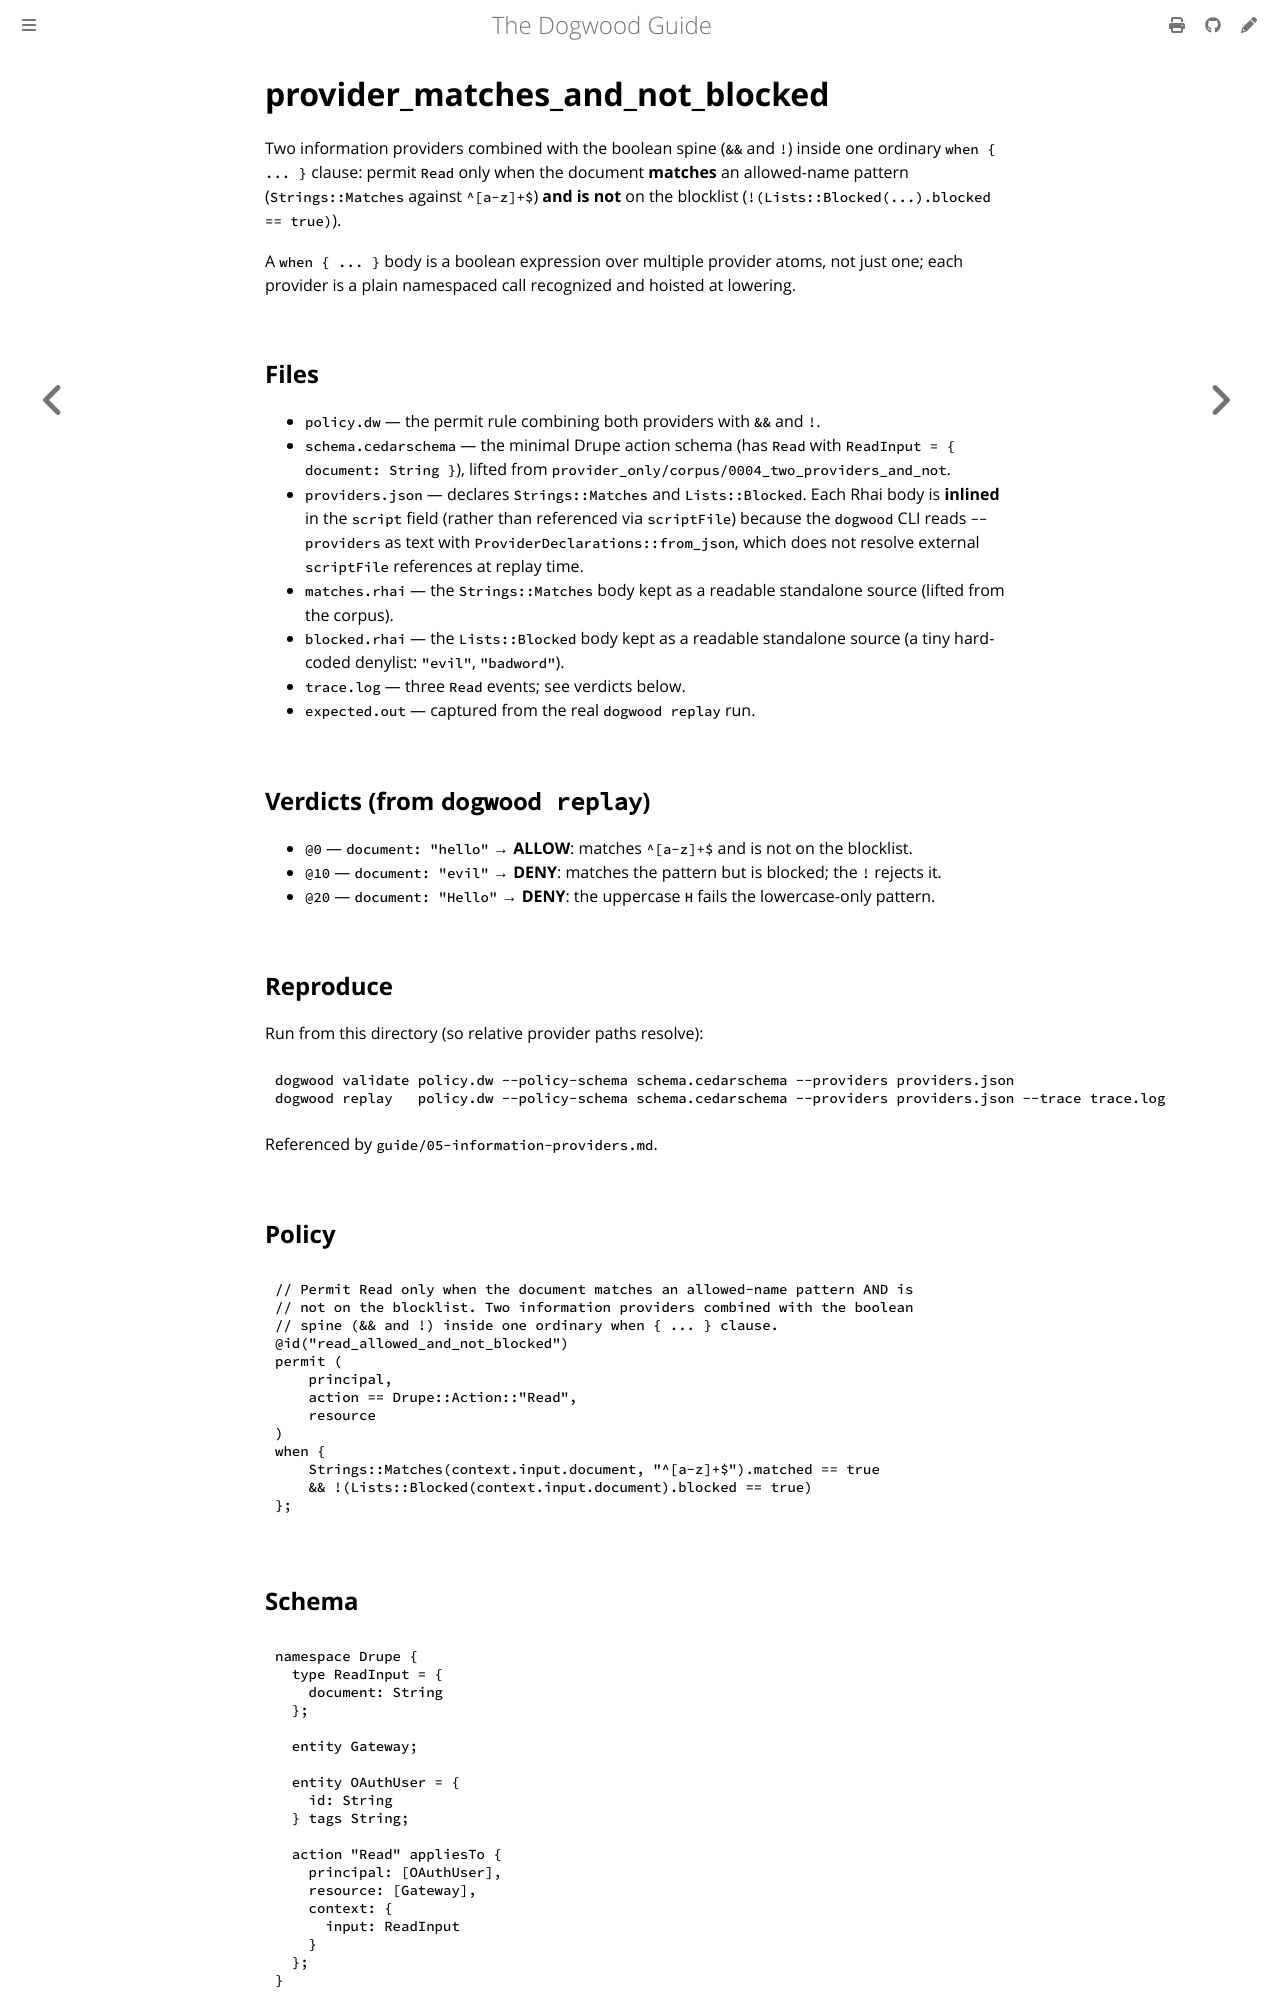

repository: edwardbenitez/dogwood-demo · page: examples/provider_matches_and_not_blocked.html · generator: mdbook

# provider_matches_and_not_blocked

Two information providers combined with the boolean spine (`&&` and `!`) inside
one ordinary `when { ... }` clause: permit `Read` only when the document
**matches** an allowed-name pattern (`Strings::Matches` against `^[a-z]+$`)
**and is not** on the blocklist (`!(Lists::Blocked(...).blocked == true)`).

A `when { ... }` body is a boolean expression over multiple provider atoms, not
just one; each provider is a plain namespaced call recognized and hoisted at
lowering.
